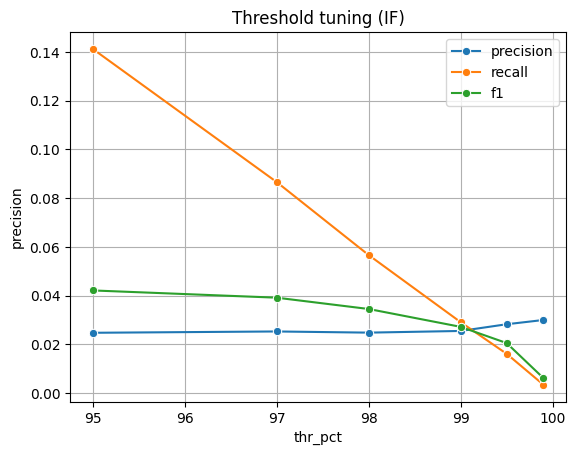

Data behind this chart, as committed beside it:
thr_pct, thr_val, precision, recall, f1, AUC, AP
95.0, -0.002323, 0.02475, 0.1412, 0.04212, 0.712, 0.01918
97.0, -0.0006019, 0.02529, 0.08659, 0.03915, 0.712, 0.01918
98.0, 0.0006626, 0.02481, 0.05663, 0.03451, 0.712, 0.01918
99.0, 0.002597, 0.0255, 0.0291, 0.02718, 0.712, 0.01918
99.5, 0.004323, 0.02825, 0.01612, 0.02053, 0.712, 0.01918
99.9, 0.008048, 0.03, 0.003424, 0.006146, 0.712, 0.01918
